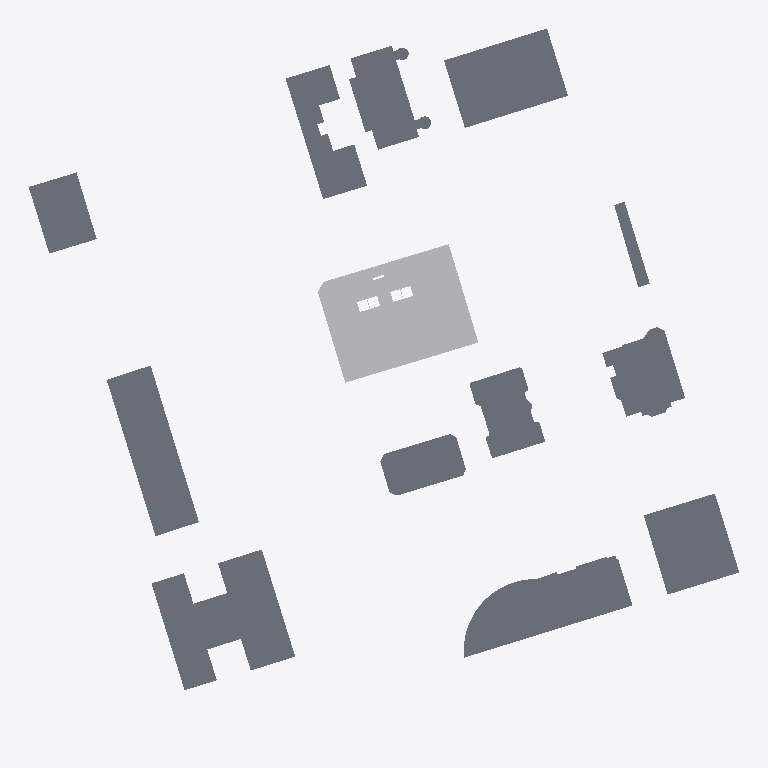
Plan cut of the same IFC building model at storey '04º PAVIMENTO' (level 12.06 m, cut at 13.46 m), seen from above with north up, elements coloured by IFC class (only those large enough to see are counted): 12 slabs (grey), 3 other elements (light grey). Cut surfaces are drawn darker.
Extent 152.5 m × 152.6 m × 112.9 m (x, y, z). Storeys (30): 01º SUBSOLO at -3.42 m; TÉRREO at 0.00 m; 01º PAVIMENTO at 3.24 m; 02º PAVIMENTO at 6.30 m; 03º PAVIMENTO at 9.18 m; 04º PAVIMENTO at 12.06 m; 05º PAVIMENTO at 14.94 m; 06º PAVIMENTO at 17.82 m; 07º PAVIMENTO at 21.96 m; 08º PAVIMENTO at 24.84 m; 09º PAVIMENTO at 27.72 m; 10º PAVIMENTO at 30.60 m; 11º PAVIMENTO at 33.48 m; 12º PAVIMENTO at 36.36 m; 13º PAVIMENTO at 39.24 m; 14º PAVIMENTO at 42.12 m. Elements (526): 476 IfcBuildingElementProxy, 50 IfcSlab.

HEADER;
FILE_DESCRIPTION(('ViewDefinition [CoordinationView_V2.0, QuantityTakeOffAddOnView]','Option [Elements to export: Visible elements (on all stories)]','Option [Partial Structure Display: Entire Model]','Option [IFC Domain: All]','Option [Structural Function: All Elements]','Option [Convert Grid elements: On]','Option [Convert 2D symbols of Doors and Windows: Off]','[21 more]'),'2;1');
FILE_NAME('G:\\Drives compartilhados\\SPOL B13 Studies\\S301 BANDEIRA PAULISTA - AAM\\WORK','2025-05-09T18:35:23',('SPOL ARCHITECTS'),('SPOL ARCHITECTS'),'DDS_IFC v3.0','IFC file generated by Graphisoft Archicad 27.0.0','SPOL ARCHITECTS');
FILE_SCHEMA(('IFC2X3'));
ENDSEC;
DATA;
#1=IFCPROJECT('3Rm2staO0hd42tWGPqijMg',#2,'BANDEIRA PAULISTA','{TIPO DO PROJETO}',$,$,'R00',(#3),#4);
#25=IFCSITE('20FpTZCqJy2vhVJYtjuIce',#2,'Site',$,$,#582,#583,$,.ELEMENT.,(-23,-34,-59,-517655),(-46,-40,-32,-934945),733000.0,$,#584);
#1689=IFCBUILDING('00tMo7QcxqWdIGvc4sMN2A',#2,'{INSERIR NOME DO PROJETO}','{INSERIR DESCRIÇÃO DO PROJETO}',$,#1688,$,$,.ELEMENT.,$,$,#3885);
#10288=IFCBUILDINGSTOREY('342CPk89f3NPrdQRs3t_4w',#2,'01º SUBSOLO',$,$,#3861,$,$,.ELEMENT.,-3420.0);
#10290=IFCBUILDINGSTOREY('1oZ0wPs_PE8ANCPg3bIs4j',#2,'TÉRREO',$,$,#3862,$,$,.ELEMENT.,0.0);
#10292=IFCBUILDINGSTOREY('0rpjC8iwfFROxIn$qPG3OX',#2,'01º PAVIMENTO',$,$,#3863,$,$,.ELEMENT.,3240.0);
#10294=IFCBUILDINGSTOREY('2N89chO4n9_9VD46UxjdQV',#2,'02º PAVIMENTO',$,$,#3864,$,$,.ELEMENT.,6300.0);
#10298=IFCBUILDINGSTOREY('2F0V3QPDDFMRTpJqxqPeZR',#2,'04º PAVIMENTO',$,$,#3866,$,$,.ELEMENT.,12060.0);
#10296=IFCBUILDINGSTOREY('0OXQrWFhr0DRBTCiX7YIgn',#2,'03º PAVIMENTO',$,$,#3865,$,$,.ELEMENT.,9180.0);
#10300=IFCBUILDINGSTOREY('3y21AUC9X4yAqzLGUny16E',#2,'05º PAVIMENTO',$,$,#3867,$,$,.ELEMENT.,14940.0);
#10302=IFCBUILDINGSTOREY('0cQgtGUEv61e7lB$vksuUz',#2,'06º PAVIMENTO',$,$,#3868,$,$,.ELEMENT.,17820.0);
#10304=IFCBUILDINGSTOREY('3ySL$D8ODFvRIMq9PR72tb',#2,'07º PAVIMENTO',$,$,#3869,$,$,.ELEMENT.,21960.0);
#10306=IFCBUILDINGSTOREY('1yaNQi2t19cuqQkJ73IGRA',#2,'08º PAVIMENTO',$,$,#3870,$,$,.ELEMENT.,24840.0);
#10308=IFCBUILDINGSTOREY('3SvhlWaVj9affFt$OHnAg2',#2,'09º PAVIMENTO',$,$,#3871,$,$,.ELEMENT.,27720.0);
#10310=IFCBUILDINGSTOREY('2dGtNkr8D7vhdR48jb9YtZ',#2,'10º PAVIMENTO',$,$,#3872,$,$,.ELEMENT.,30600.0);
#10312=IFCBUILDINGSTOREY('3MVP_BXIj5Zg7DWasvm_S4',#2,'11º PAVIMENTO',$,$,#3873,$,$,.ELEMENT.,33480.0);
#10314=IFCBUILDINGSTOREY('0g_y6o4_13NBWB_C5poudL',#2,'13º PAVIMENTO',$,$,#3875,$,$,.ELEMENT.,39240.0);
#10316=IFCBUILDINGSTOREY('3eXQRLLJD0eg$0nh4NOGmc',#2,'12º PAVIMENTO',$,$,#3874,$,$,.ELEMENT.,36360.0);
#10318=IFCBUILDINGSTOREY('32zCTD_J908eeOWYPi7svq',#2,'14º PAVIMENTO',$,$,#3876,$,$,.ELEMENT.,42120.0);
#10320=IFCBUILDINGSTOREY('1dJgINIi92a8FA7wEj7rcR',#2,'15º PAVIMENTO',$,$,#3877,$,$,.ELEMENT.,45000.0);
#10322=IFCBUILDINGSTOREY('0jaa4fOenBigaYncZEp7Dk',#2,'16º PAVIMENTO',$,$,#3878,$,$,.ELEMENT.,47880.0);
#10326=IFCBUILDINGSTOREY('2tgKkFeZD1KQyoZmuuEiuH',#2,'18º PAVIMENTO',$,$,#3880,$,$,.ELEMENT.,53640.0);
#10324=IFCBUILDINGSTOREY('2nR1x0eSH0ARaSYgKo_fR1',#2,'17º PAVIMENTO',$,$,#3879,$,$,.ELEMENT.,50760.0);
#10328=IFCBUILDINGSTOREY('00FZsRrk500AbSU77eUOno',#2,'19º PAVIMENTO',$,$,#3881,$,$,.ELEMENT.,56520.0);
#10331=IFCBUILDINGSTOREY('1_mAxsMvLA2g_3ECTonGpS',#2,'21º PAVIMENTO',$,$,#3883,$,$,.ELEMENT.,62280.0);
#10332=IFCBUILDINGSTOREY('3RAdbEylzB$8eigKvq3r7N',#2,'20º PAVIMENTO',$,$,#3882,$,$,.ELEMENT.,59400.0);
#10334=IFCBUILDINGSTOREY('0q3SXCe4f5VODlqrJU0F4c',#2,'22º PAVIMENTO',$,$,#3884,$,$,.ELEMENT.,65160.0);
#10336=IFCBUILDINGSTOREY('3OLchirVTCle6IrkbVABFB',#2,'23º PAVIMENTO',$,$,#3891,$,$,.ELEMENT.,68040.0);
#10337=IFCBUILDINGSTOREY('1gVc85LdLCwuRMUByAc9gp',#2,'24º PAVIMENTO',$,$,#3892,$,$,.ELEMENT.,70920.0);
#10339=IFCBUILDINGSTOREY('269NMMwur8XB$VUFaa2Ix3',#2,'25º PAVIMENTO',$,$,#3893,$,$,.ELEMENT.,73800.0);
#10340=IFCBUILDINGSTOREY('2SDDc0M1n18PI3_fTMtH9C',#2,'26º PAVIMENTO',$,$,#3894,$,$,.ELEMENT.,76680.0);
#10341=IFCBUILDINGSTOREY('2aG1p13D9EiQv26q9xt8Eo',#2,'27º PAVIMENTO - LAZER',$,$,#3895,$,$,.ELEMENT.,79560.0);
#10342=IFCBUILDINGSTOREY('1yeO0B48H9Ugs4Vl1Zpmy_',#2,'ÁTICO',$,$,#3896,$,$,.ELEMENT.,83700.0);
#2050=IFCBUILDINGELEMENTPROXY('3T8yqDzcLEBQWm1UjC8lCL',#2,'',$,$,#5459,#781,'DD23CD0D-F665-4E2D-A830-05EB4C22F315',$);
#1822=IFCSLAB('3FqqtWv0L3qx$Lg0b_HBAq',#2,'',$,$,#4721,#663,'CFD34DE0-E405-43D3-BFD5-A8097E44B2B4',.BASESLAB.);
#1744=IFCSLAB('0dHqmae$H0DfEkGRPdKTOx',#2,'',$,$,#4437,#623,'27474C24-A3F4-4036-93AE-41B66751D63B',.BASESLAB.);
#1762=IFCSLAB('27TZ5XYFz1FA9tWXqyGgOC',#2,'',$,$,#4496,#633,'87763161-88FF-413C-A277-821D3C42A60C',.BASESLAB.);
#1866=IFCSLAB('2bg7409t92p8ZweSYBf7Yz',#2,'',$,$,#4884,#685,'A5A87100-2772-42CC-88FA-A1C88BA478BD',.BASESLAB.);
#1905=IFCSLAB('3D4tiB5XT5rOgxpWmNlNIF',#2,'',$,$,#5033,#705,'CD137B0B-1617-45D5-8ABB-CE0C17BD748F',.BASESLAB.);
#1763=IFCSLAB('3IK$Y7ixH4fPXSGXHSLXPj',#2,'',$,$,#4512,#635,'D253F887-B3B4-44A5-985C-42145C56166D',.BASESLAB.);
#1806=IFCSLAB('0BzoybmJ12$QHfpSvp3kLf',#2,'',$,$,#4656,#655,'0BF72F25-C130-42FD-A469-CDCE730EE569',.BASESLAB.);
#1770=IFCSLAB('19UL6NTt5Dm8zezrastbRN',#2,'',$,$,#4528,#637,'49795197-7771-4DC0-8F68-F75936DE56D7',.BASESLAB.);
#1797=IFCSLAB('3LHoowRdnF_RV5Zv2$lN40',#2,'',$,$,#4625,#649,'D5472CBA-6E7C-4FF9-B7C5-8F90BFBD7100',.BASESLAB.);
#1913=IFCSLAB('03Y7JMglHANhL0IrhTnsDi',#2,'',$,$,#5064,#709,'038874D6-AAF4-4A5E-B540-4B5ADDC7636C',.BASESLAB.);
#1790=IFCSLAB('04QbvpCk16_B$Jk4e7$KfA',#2,'',$,$,#4605,#647,'046A5E73-32E0-46F8-BFD3-B84A07FD4A4A',.BASESLAB.);
#1810=IFCSLAB('19RCFUFjv9OOyMCD32njLr',#2,'',$,$,#4688,#657,'496CC3DE-3EDE-4961-8F16-30D0C2C6D575',.BASESLAB.);
#2066=IFCBUILDINGELEMENTPROXY('1LHwuM3EH1HQwhzrP2wMBu',#2,'',$,$,#5502,#789,'5547AE16-0CE4-4145-AEAB-F75642E962F8',$);
#2054=IFCBUILDINGELEMENTPROXY('1I$CsgP2HCTOwxRKmEJHGW',#2,'',$,$,#5467,#783,'52FCCDAA-6424-4C75-8EBB-6D4C0E4D1420',$);
ENDSEC;
